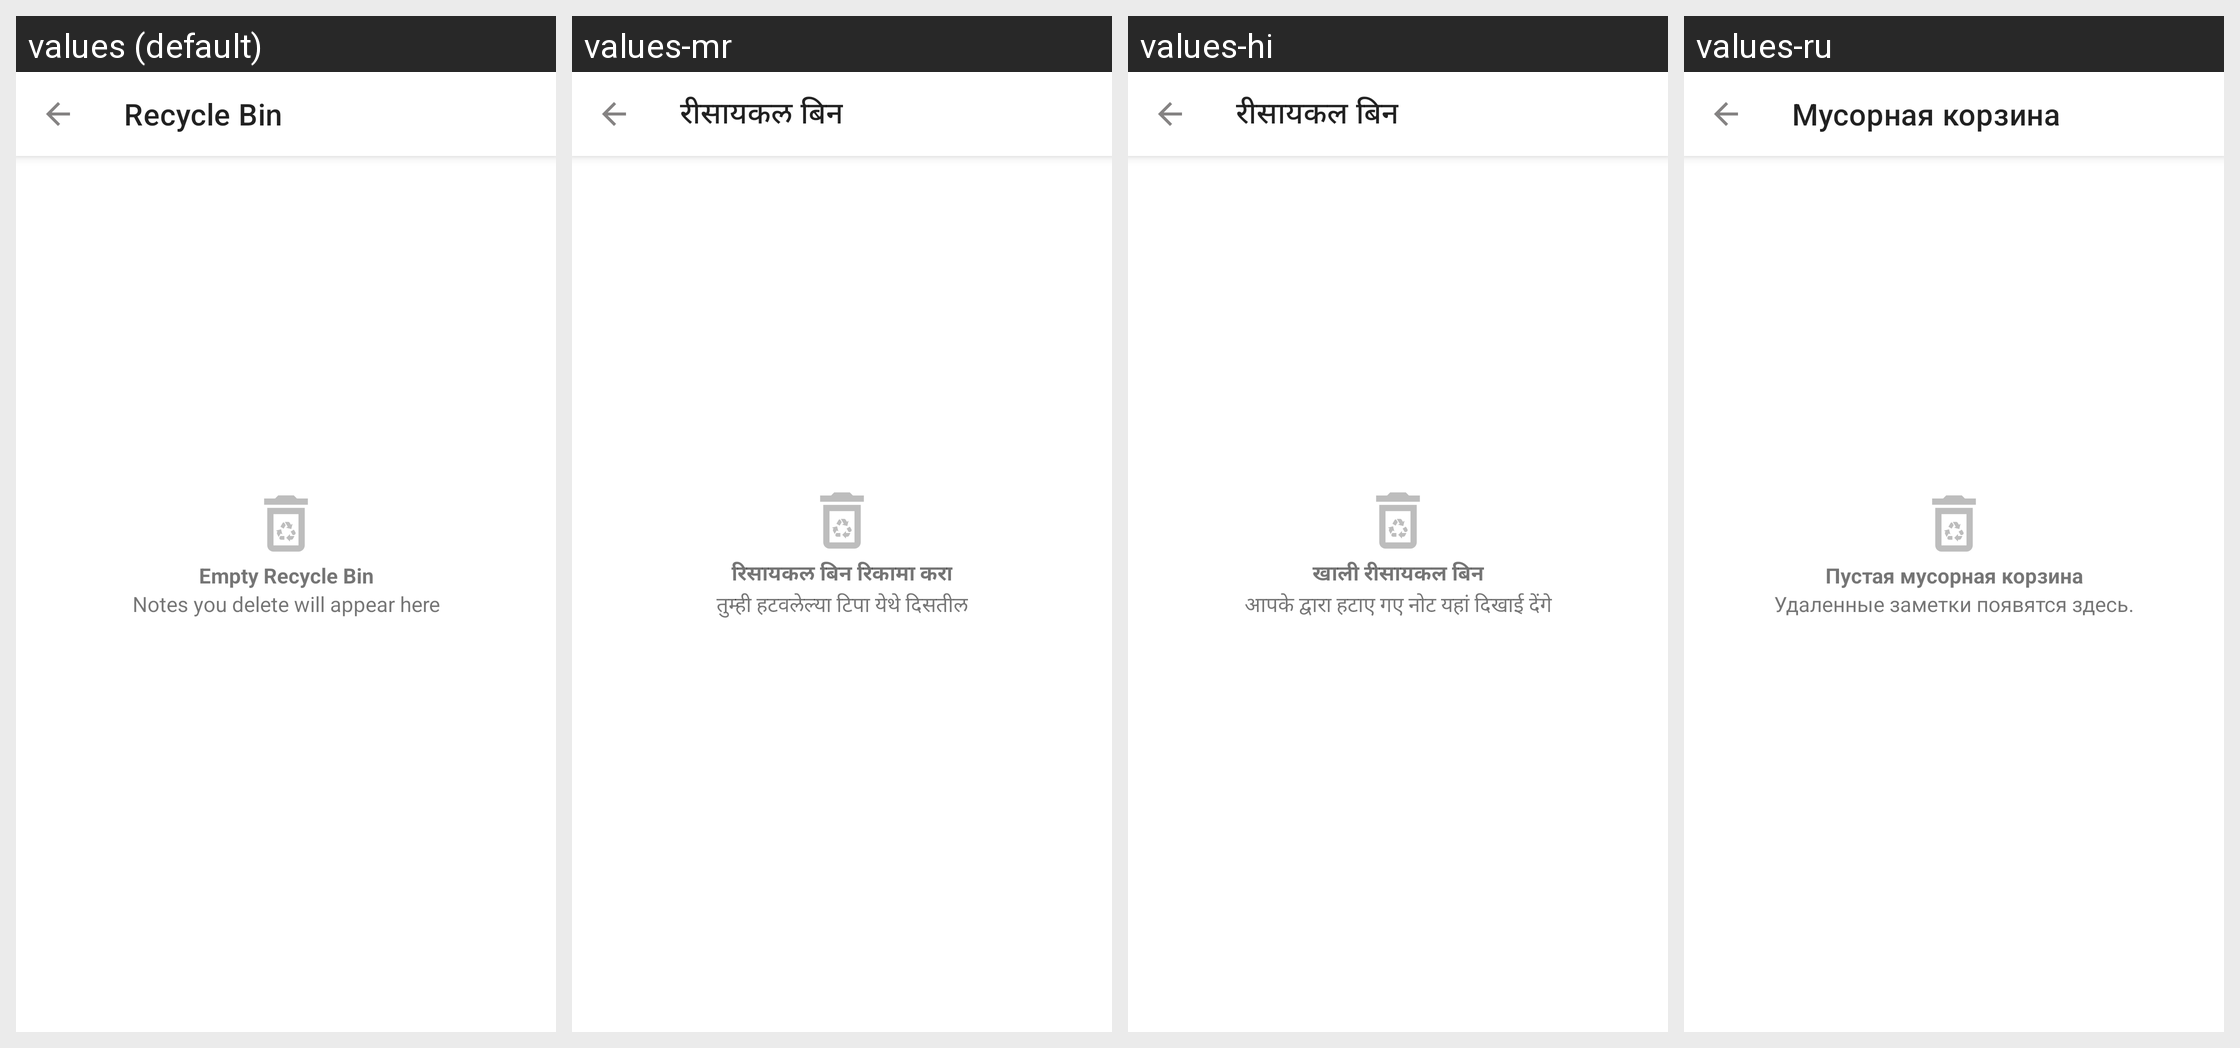

This grid shows one Android layout under several languages. Give, for every string resource on the screen, its name, the default text and each shown locale's text.
Android screen res/layout/fragment_recycle_bin.xml rendered under 4 locales, left to right: values (default), values-mr, values-hi, values-ru. Device: Nexus 5 (rendered at 1080×1920; each locale shown at half size, 540×960, under a caption strip naming it); theme Theme.Notefy.
Other locales in the repository, not shown: values-bn, values-es, values-fr, values-in, values-it, values-ja, values-pt, values-ta, values-te, values-tr, values-zh.
Strings drawn on this screen, with the default value and each locale's value (text and hints the layout hard-codes, and strings that could not be matched under every locale, appear in the picture but are not listed):

recycle_bin
  values: Recycle Bin
  values-mr: रीसायकल बिन
  values-hi: रीसायकल बिन
  values-ru: Мусорная корзина

empty_recycle_bin
  values: Empty Recycle Bin
  values-mr: रिसायकल बिन रिकामा करा
  values-hi: खाली रीसायकल बिन
  values-ru: Пустая мусорная корзина

notes_you_delete_will_appear_here
  values: Notes you delete will appear here
  values-mr: तुम्ही हटवलेल्या टिपा येथे दिसतील
  values-hi: आपके द्वारा हटाए गए नोट यहां दिखाई देंगे
  values-ru: Удаленные заметки появятся здесь.
